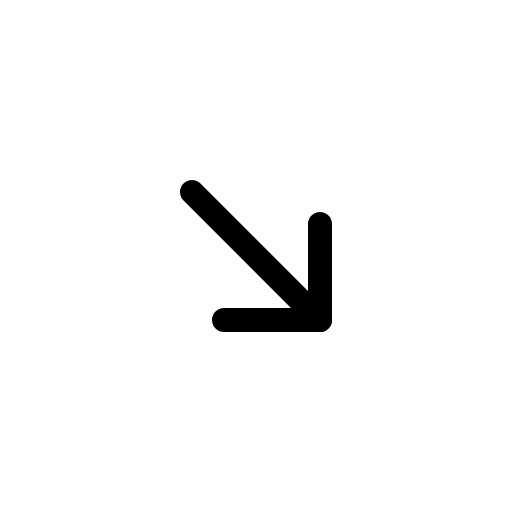
t = 0.00 s
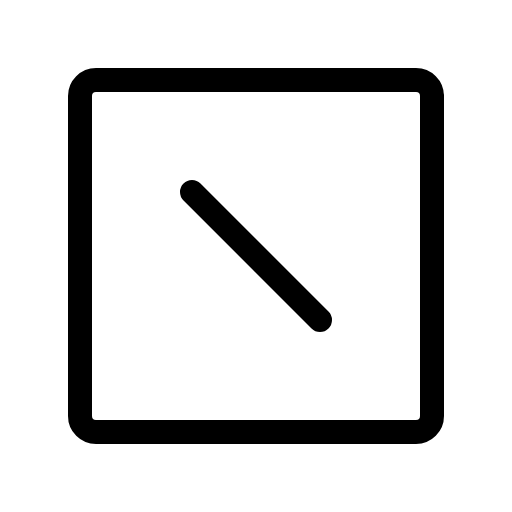
t = 0.60 s
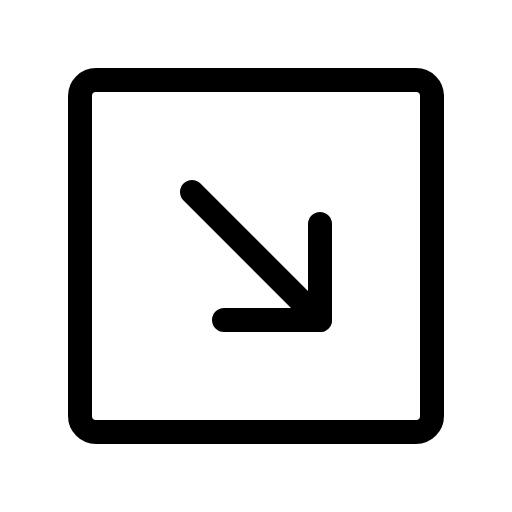
t = 1.35 s
t = 1.73 s: frame unchanged from t = 1.35 s, image omitted
t = 2.48 s: frame unchanged from t = 1.35 s, image omitted
t = 2.85 s: frame unchanged from t = 1.35 s, image omitted

The animated SVG that drew these frames (rendered in a browser with its animation timeline set to each time). Animation: 1 CSS @keyframes rule; one cycle of 3.60 s, repeats indefinitely.

<svg xmlns="http://www.w3.org/2000/svg" viewBox="0 0 256 256">
  <style>
    .draw-line {
      stroke-dasharray: 2000;
      stroke-dashoffset: 0;
    }
    svg:hover .draw-line {
      animation: phosphor-draw-in 3s ease-in-out infinite alternate;
    }
    @keyframes phosphor-draw-in {
      0%   { stroke-dashoffset: 2000; }
      50%  { stroke-dashoffset: 0; }
      100% { stroke-dashoffset: 0; }
    }
  </style><rect width="256" height="256" fill="none"/><rect x="40" y="40" width="176" height="176" rx="8" transform="translate(256 0) rotate(90)" fill="none" stroke="currentColor" stroke-linecap="round" stroke-linejoin="round" stroke-width="12" class="draw-line" pathLength="1" style="animation-delay: 0s"/><line x1="160" y1="160" x2="96" y2="96" fill="none" stroke="currentColor" stroke-linecap="round" stroke-linejoin="round" stroke-width="12" class="draw-line" pathLength="1" style="animation-delay: 0.3s"/><polyline points="160 112 160 160 112 160" fill="none" stroke="currentColor" stroke-linecap="round" stroke-linejoin="round" stroke-width="12" class="draw-line" pathLength="1" style="animation-delay: 0.6s"/></svg>
